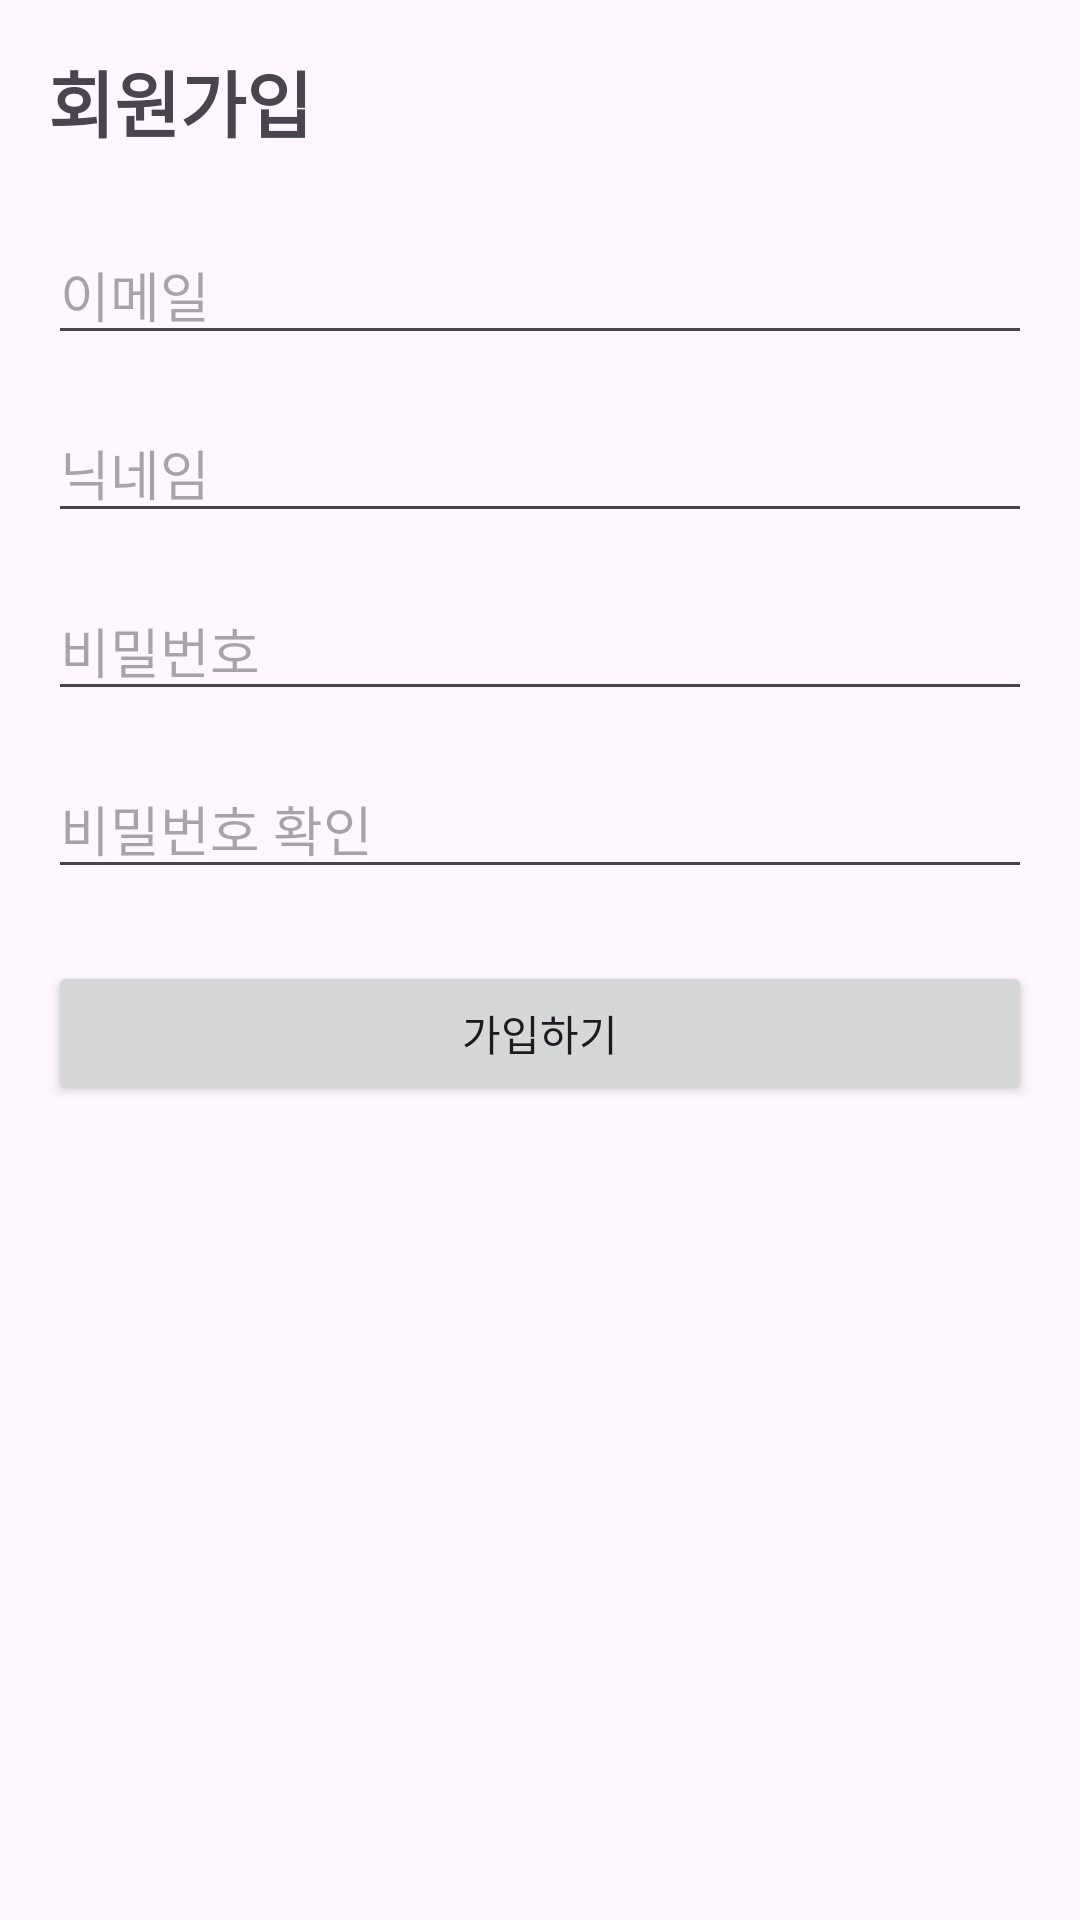

The Android layout XML behind this screen, and the referenced resources:
<!-- AndroidManifest.xml: application theme Theme.Wordia -->
<!-- res/layout/signup.xml -->
<?xml version="1.0" encoding="utf-8"?>
<androidx.constraintlayout.widget.ConstraintLayout
    xmlns:android="http://schemas.android.com/apk/res/android"
    xmlns:app="http://schemas.android.com/apk/res-auto"
    xmlns:tools="http://schemas.android.com/tools"
    android:layout_width="match_parent"
    android:layout_height="match_parent"
    android:padding="16dp"
    tools:context=".SignupActivity">

    <TextView
        android:id="@+id/tvTitle"
        android:layout_width="0dp"
        android:layout_height="wrap_content"
        android:text="회원가입"
        android:textSize="24sp"
        android:textStyle="bold"
        app:layout_constraintTop_toTopOf="parent"
        app:layout_constraintStart_toStartOf="parent"
        app:layout_constraintEnd_toEndOf="parent"/>

    
    <EditText
        android:id="@+id/etEmail"
        android:layout_width="0dp"
        android:layout_height="wrap_content"
        android:hint="이메일"
        android:inputType="textEmailAddress"
        app:layout_constraintTop_toBottomOf="@id/tvTitle"
        app:layout_constraintStart_toStartOf="parent"
        app:layout_constraintEnd_toEndOf="parent"
        android:layout_marginTop="24dp"/>

    
    <EditText
        android:id="@+id/etNickname"
        android:layout_width="0dp"
        android:layout_height="wrap_content"
        android:hint="닉네임"
        android:inputType="textPersonName"
        android:layout_marginTop="16dp"
        app:layout_constraintTop_toBottomOf="@id/etEmail"
        app:layout_constraintStart_toStartOf="parent"
        app:layout_constraintEnd_toEndOf="parent" />

    
    <EditText
        android:id="@+id/etPassword"
        android:layout_width="0dp"
        android:layout_height="wrap_content"
        android:hint="비밀번호"
        android:inputType="textPassword"
        android:layout_marginTop="16dp"
        app:layout_constraintTop_toBottomOf="@id/etNickname"
        app:layout_constraintStart_toStartOf="parent"
        app:layout_constraintEnd_toEndOf="parent"/>

    
    <EditText
        android:id="@+id/etConfirmPassword"
        android:layout_width="0dp"
        android:layout_height="wrap_content"
        android:hint="비밀번호 확인"
        android:inputType="textPassword"
        android:layout_marginTop="16dp"
        app:layout_constraintTop_toBottomOf="@id/etPassword"
        app:layout_constraintStart_toStartOf="parent"
        app:layout_constraintEnd_toEndOf="parent"/>

    
    <Button
        android:id="@+id/btnRegister"
        android:layout_width="0dp"
        android:layout_height="wrap_content"
        android:text="가입하기"
        android:layout_marginTop="24dp"
        app:layout_constraintTop_toBottomOf="@id/etConfirmPassword"
        app:layout_constraintStart_toStartOf="parent"
        app:layout_constraintEnd_toEndOf="parent"/>

</androidx.constraintlayout.widget.ConstraintLayout>
<!-- resources referenced by this layout -->
<resources>
  <style name="Theme.Wordia" parent="Base.Theme.Wordia" />
  <style name="Base.Theme.Wordia" parent="Theme.Material3.DayNight.NoActionBar">
          
          
      </style>
</resources>
